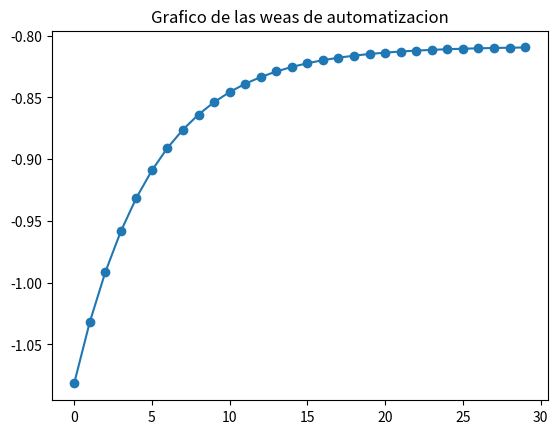

Source code (Python):
import math
import matplotlib.pyplot as plt

t=0.1
sol=0
lista=list()
lista_numeros=[]
print("La función es : 5.1H(t)-6.8*math.exp(-0.5)-1.7*math.exp(-2t)")

for x in range(0,30):
  sol=((-6.8*math.exp(-0.5)-1.7*math.exp(-2*t))/5.1)
  lista.append(sol)
  t=t+0.1
  lista_numeros.append(x)

fig, ax = plt.subplots()
ax.plot(lista_numeros,lista,marker='o')
plt.title("Grafico de las weas de automatizacion")
plt.show()